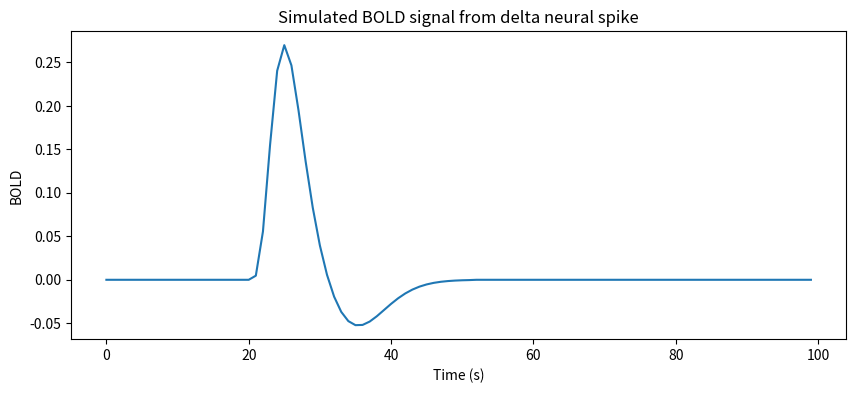

Write the Python code that produced this figure.
import numpy as np
import matplotlib.pyplot as plt
from scipy.stats import gamma

# Time vector
TR = 1.0  # seconds
t = np.arange(0, 100, TR)

# Neural input: delta spike at t=20
V_i = np.zeros_like(t)
V_i[20] = 1.0  # true delta spike

# HRF (SPM-like double gamma)
def spm_hrf(tr, length=32):
    dt = tr
    time = np.arange(0, length, dt)
    # parameters for the canonical HRF
    peak1 = gamma.pdf(time, 6)
    peak2 = gamma.pdf(time, 16)
    hrf = peak1 - 0.35 * peak2
    hrf /= np.sum(hrf)  # normalize area
    return hrf

hrf = spm_hrf(TR)
print(hrf)
BOLD = np.convolve(V_i, hrf)[:len(V_i)]

plt.figure(figsize=(10,4))
plt.plot(t, BOLD)
plt.title('Simulated BOLD signal from delta neural spike')
plt.xlabel('Time (s)')
plt.ylabel('BOLD')
plt.show()
